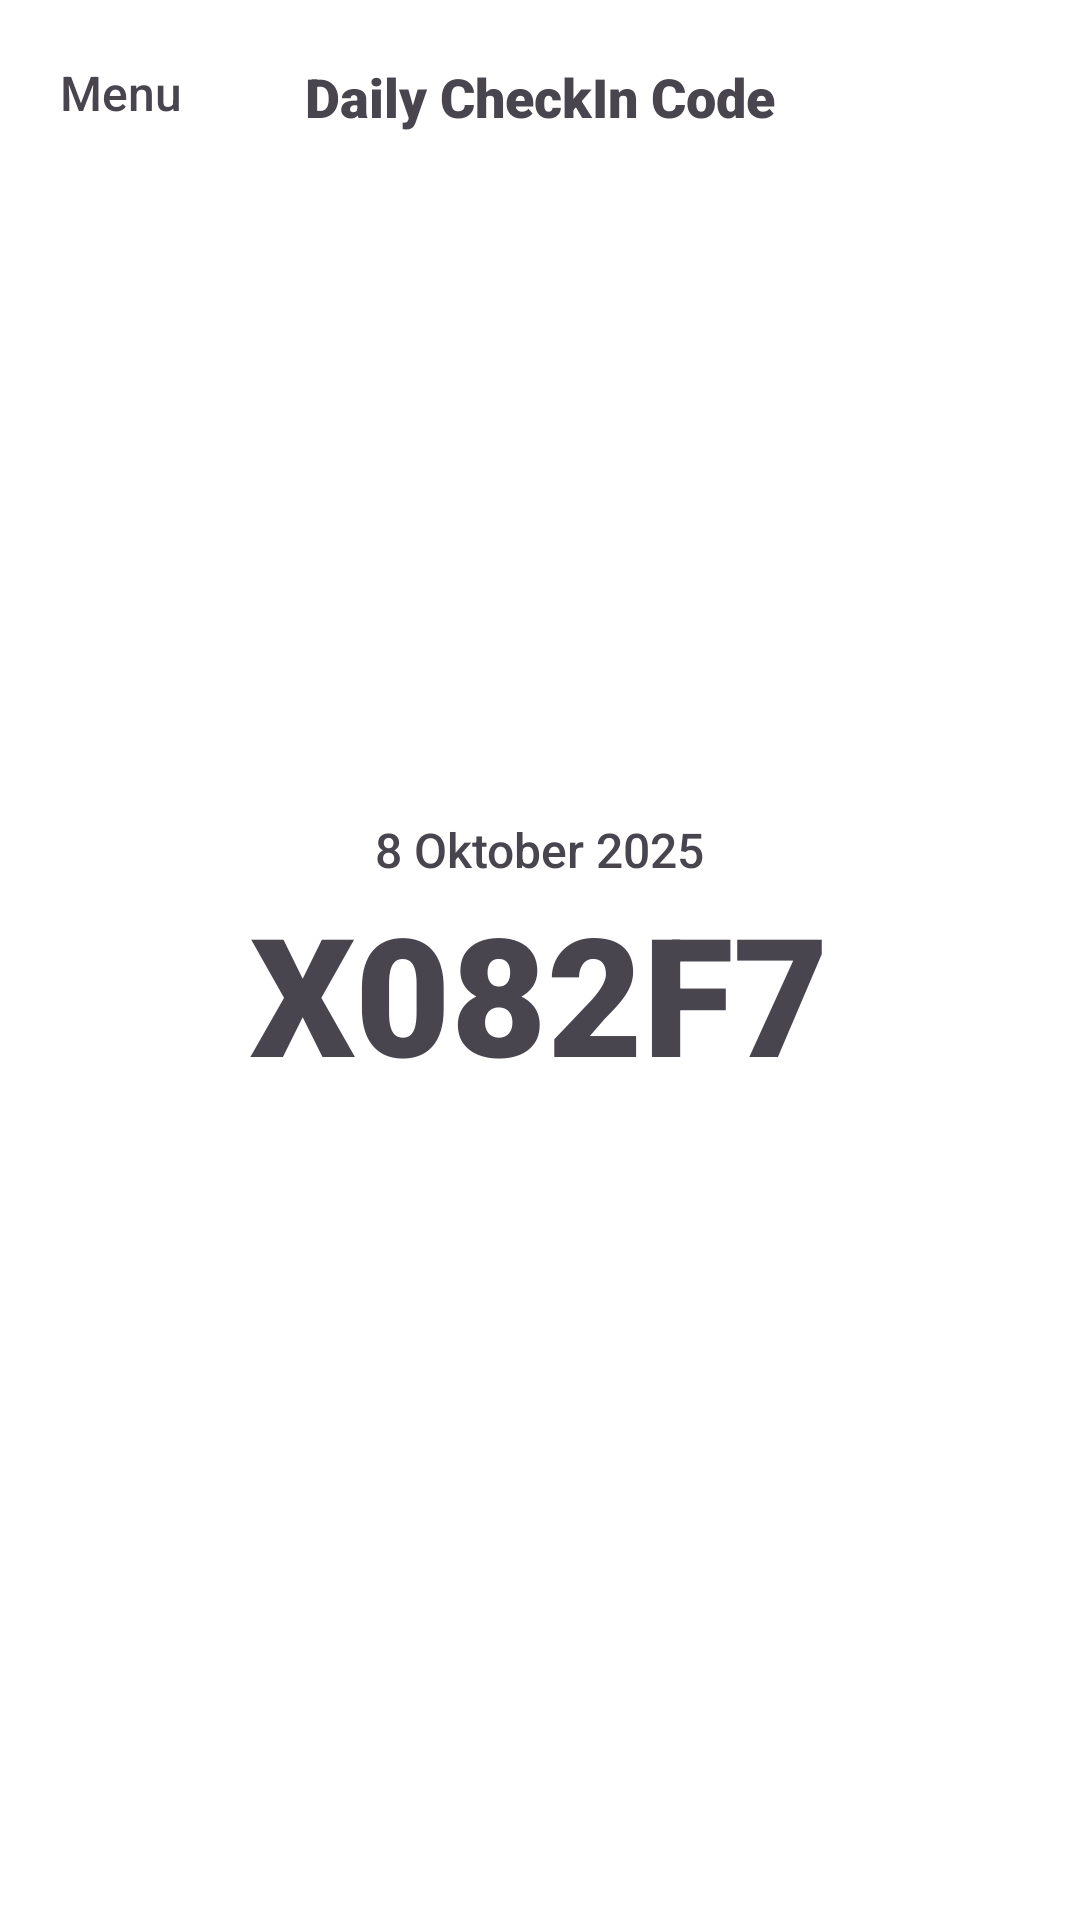

Layout XML and referenced resources for this Android screen:
<!-- AndroidManifest.xml: application theme Theme.EsemkaGym -->
<!-- res/layout/fragment_daily_check_in_code.xml -->
<?xml version="1.0" encoding="utf-8"?>
<RelativeLayout xmlns:android="http://schemas.android.com/apk/res/android"
    xmlns:tools="http://schemas.android.com/tools"
    android:layout_width="match_parent"
    android:layout_height="match_parent"
    android:background="@color/white"
    tools:context=".ui.fragment.DailyCheckInCodeFragment">

    <RelativeLayout
        android:layout_width="match_parent"
        android:layout_height="wrap_content"
        android:layout_marginTop="20dp"
        android:gravity="center_vertical"
        android:orientation="horizontal">

        <TextView
            android:id="@+id/tvMenu"
            android:layout_width="wrap_content"
            android:layout_height="wrap_content"
            android:text="Menu"
            android:fontFamily="sans-serif-medium"
            android:textSize="16sp"
            android:layout_marginLeft="20dp"/>

        <TextView
            android:layout_width="wrap_content"
            android:layout_height="wrap_content"
            android:text="Daily CheckIn Code"
            android:layout_centerInParent="true"
            android:fontFamily="sans-serif-black"
            android:textSize="18sp"/>

    </RelativeLayout>

    <LinearLayout
        android:layout_width="match_parent"
        android:layout_height="match_parent"
        android:orientation="vertical"
        android:gravity="center">

        <TextView
            android:layout_width="wrap_content"
            android:id="@+id/tvDate"
            android:layout_height="wrap_content"
            android:text="8 Oktober 2025"
            android:fontFamily="sans-serif-medium"
            android:textSize="16sp"/>

        <TextView
            android:id="@+id/tvCode"
            android:layout_width="wrap_content"
            android:layout_height="wrap_content"
            android:text="X082F7"
            android:textSize="55sp"
            android:fontFamily="sans-serif-black"/>

    </LinearLayout>

</RelativeLayout>
<!-- resources referenced by this layout -->
<resources>
  <color name="white">#FFFFFFFF</color>
  <style name="Theme.EsemkaGym" parent="Base.Theme.EsemkaGym" />
  <style name="Base.Theme.EsemkaGym" parent="Theme.Material3.DayNight.NoActionBar">
          
          
      </style>
</resources>
